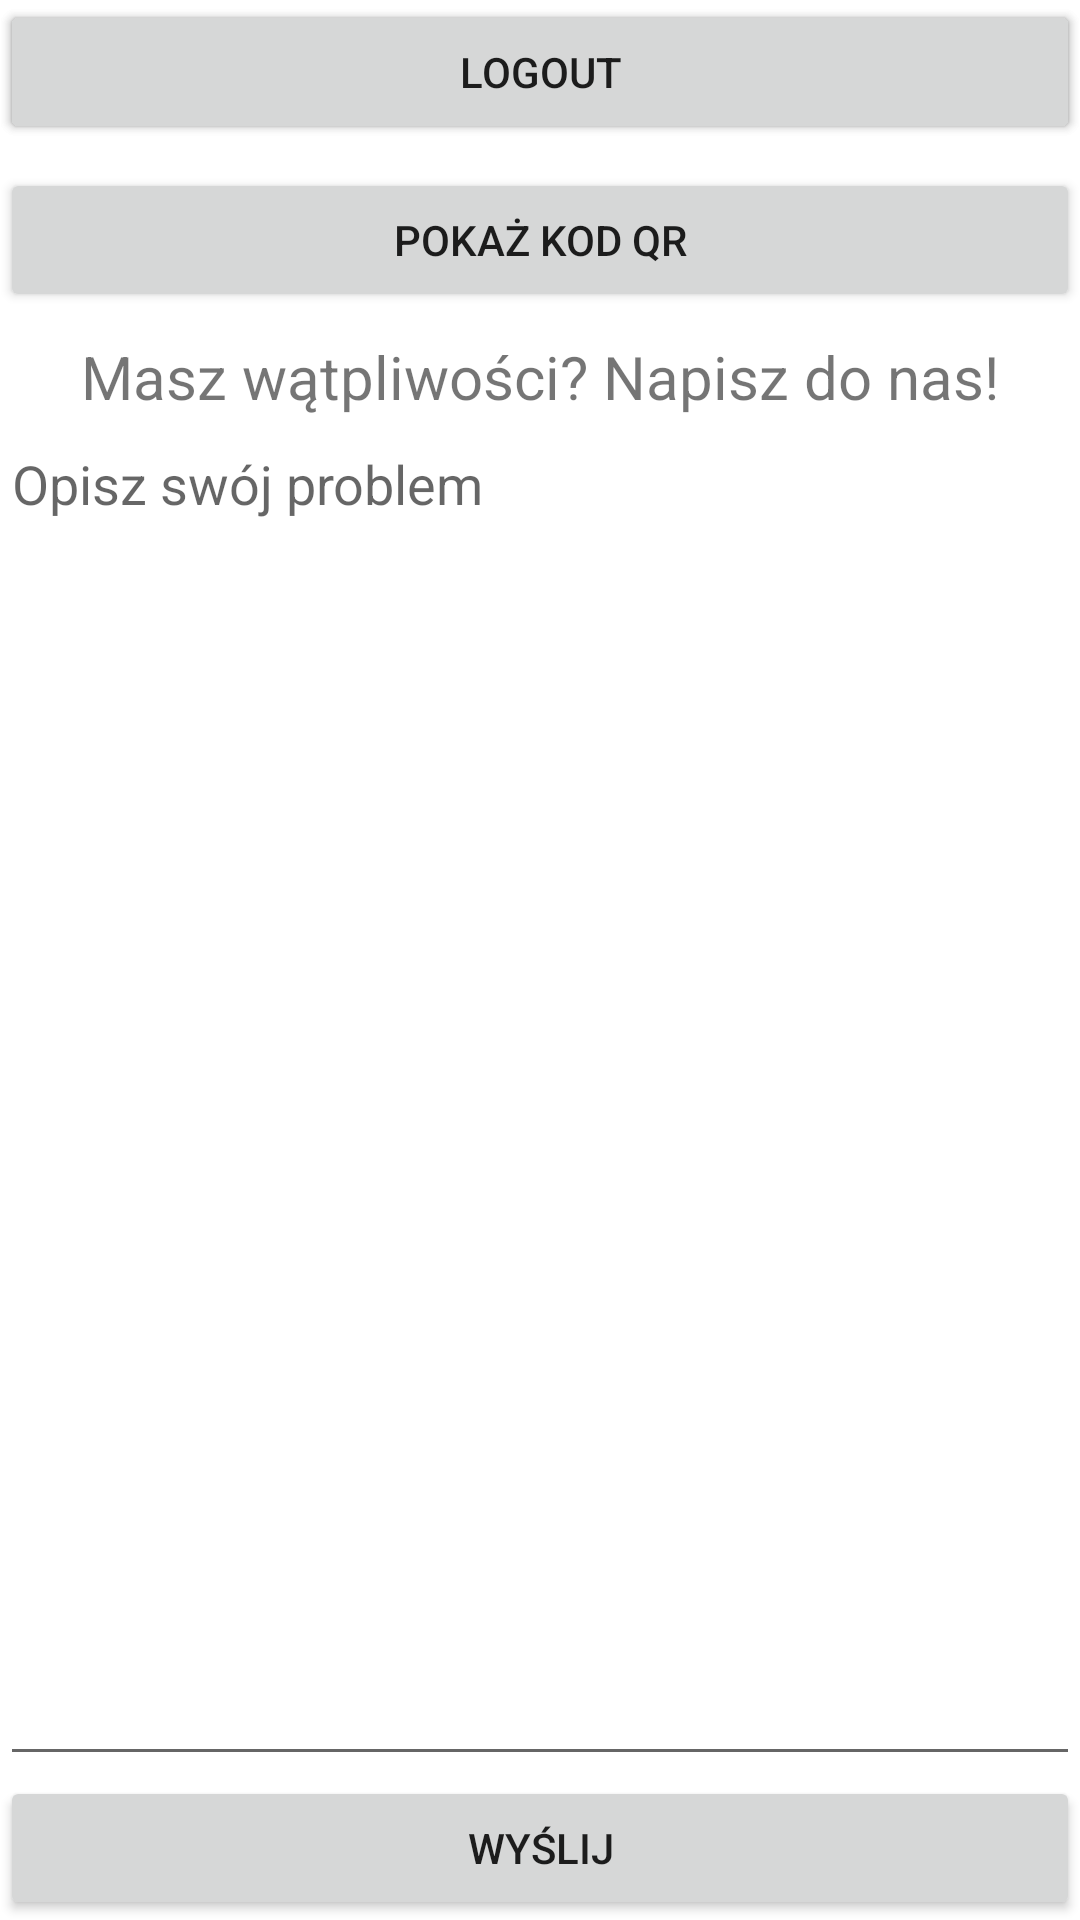

Android layout source for this screen:
<!-- AndroidManifest.xml: application theme Theme.StonkaShopApp -->
<!-- res/layout/fragment_account.xml -->
<?xml version="1.0" encoding="utf-8"?>
<androidx.constraintlayout.widget.ConstraintLayout xmlns:android="http://schemas.android.com/apk/res/android"
    xmlns:app="http://schemas.android.com/apk/res-auto"
    xmlns:tools="http://schemas.android.com/tools"
    android:layout_width="match_parent"
    android:layout_height="match_parent"
    tools:context=".ui.account.AccountFragment">

    <Button
        android:id="@+id/loginButton"
        android:layout_width="fill_parent"
        android:layout_height="wrap_content"
        android:text="login"
        app:layout_constraintEnd_toEndOf="parent"
        app:layout_constraintStart_toStartOf="parent"
        app:layout_constraintTop_toTopOf="parent" />

    <Button
        android:id="@+id/logoutButton"
        android:layout_width="fill_parent"
        android:layout_height="wrap_content"
        android:text="logout"
        app:layout_constraintEnd_toEndOf="parent"
        app:layout_constraintStart_toStartOf="parent"
        app:layout_constraintTop_toTopOf="parent" />

    <Button
        android:id="@+id/generateQrButton"
        android:layout_width="match_parent"
        android:layout_height="wrap_content"
        android:layout_marginTop="8dp"
        android:text="Pokaż kod QR"
        app:layout_constraintEnd_toEndOf="parent"
        app:layout_constraintStart_toStartOf="parent"
        app:layout_constraintTop_toBottomOf="@+id/logoutButton"/>

    <TextView
        android:id="@+id/text_help"
        android:layout_width="match_parent"
        android:layout_height="wrap_content"
        android:layout_marginStart="8dp"
        android:layout_marginTop="8dp"
        android:layout_marginEnd="8dp"
        android:textAlignment="center"
        android:textSize="20sp"
        app:layout_constraintEnd_toEndOf="parent"
        app:layout_constraintStart_toStartOf="parent"
        app:layout_constraintTop_toBottomOf="@+id/generateQrButton"
        android:text="Masz wątpliwości? Napisz do nas!"
        android:labelFor="@id/textInput"/>

    <EditText
        android:id="@+id/textInput"
        android:layout_width="match_parent"
        android:layout_height="0dp"
        android:autofillHints="false"
        android:inputType="textMultiLine"
        app:layout_constraintBottom_toTopOf="@+id/sendButton"
        app:layout_constraintEnd_toEndOf="parent"
        app:layout_constraintStart_toStartOf="parent"
        app:layout_constraintTop_toBottomOf="@+id/text_help"
        android:tooltipText="Opisz swój problem"
        android:hint="Opisz swój problem"
        android:gravity="top" />

    <Button
        android:id="@+id/sendButton"
        android:layout_width="match_parent"
        android:layout_height="wrap_content"
        app:layout_constraintBottom_toBottomOf="parent"
        app:layout_constraintEnd_toEndOf="parent"
        app:layout_constraintStart_toStartOf="parent"
        app:layout_constraintTop_toBottomOf="@+id/textInput"
        android:text="Wyślij">
    </Button>
</androidx.constraintlayout.widget.ConstraintLayout>
<!-- resources referenced by this layout -->
<resources>
  <style name="Theme.StonkaShopApp" parent="Theme.MaterialComponents.DayNight.DarkActionBar">
          
          <item name="colorPrimary">@color/purple_500</item>
          <item name="colorPrimaryVariant">@color/purple_700</item>
          <item name="colorOnPrimary">@color/white</item>
          
          <item name="colorSecondary">@color/teal_200</item>
          <item name="colorSecondaryVariant">@color/teal_700</item>
          <item name="colorOnSecondary">@color/black</item>
          
          <item name="android:statusBarColor">?attr/colorPrimaryVariant</item>
          
      </style>
  <!-- not gathered from this repository: default colours our renderer supplied (Android Studio template values) -->
  <color name="purple_500">#FF6200EE</color>
  <color name="purple_700">#FF3700B3</color>
  <color name="teal_200">#FF03DAC5</color>
  <color name="teal_700">#FF018786</color>
  <color name="black">#FF000000</color>
  <color name="white">#FFFFFFFF</color>
</resources>
